Run: headless pygame with SDL's dummy video driver; simulated clock (each Clock.tick advances the game by its frame time, no real sleeping); random seed 0; keys injected as events and as key.get_pressed() state; mouse plan: one left click at the window centre at the start of phase 2, then a move to the lower-right quarter at the start of phase 3.
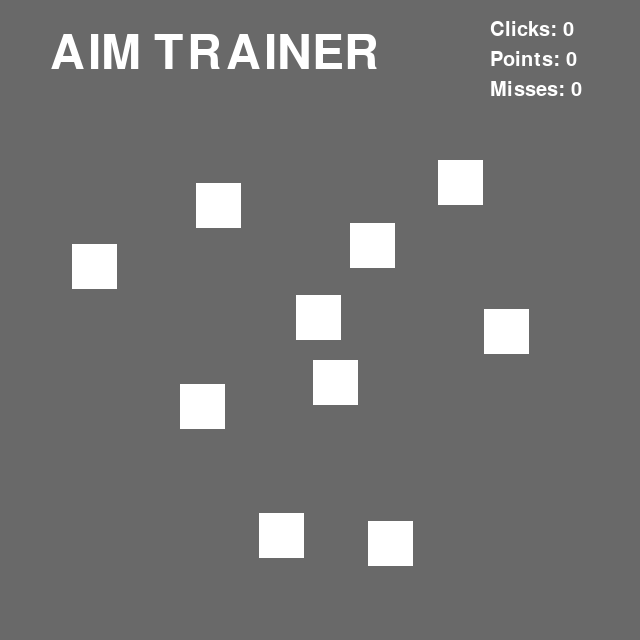
Frame 1 of 4 · flips 1–60 · no input
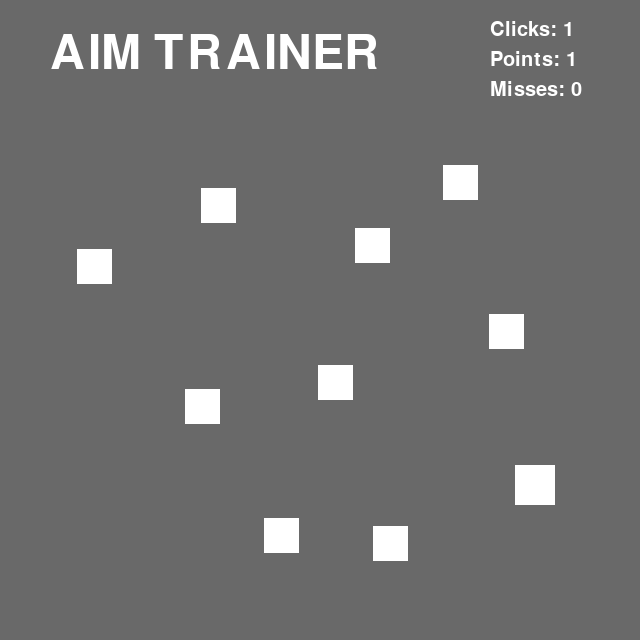
Frame 2 of 4 · flips 61–180 · clicked the window centre · tapped SPACE, RETURN · held RIGHT (→), D
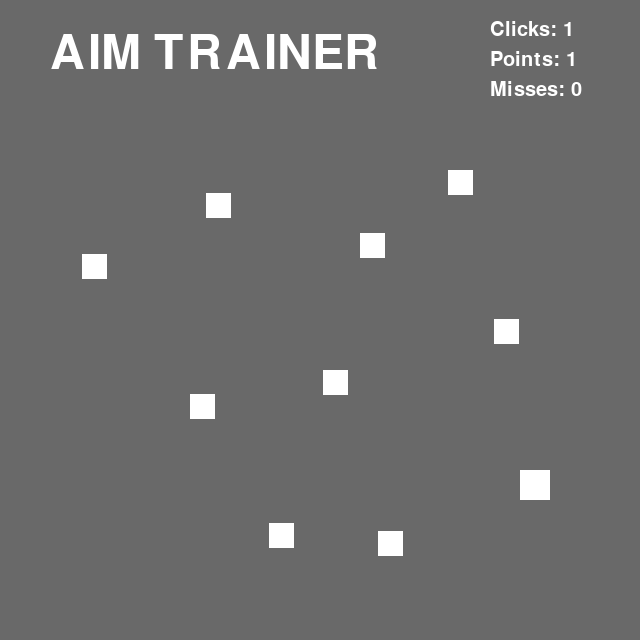
Frame 3 of 4 · flips 181–300 · moved the mouse to the lower-right quarter · held DOWN (↓), S
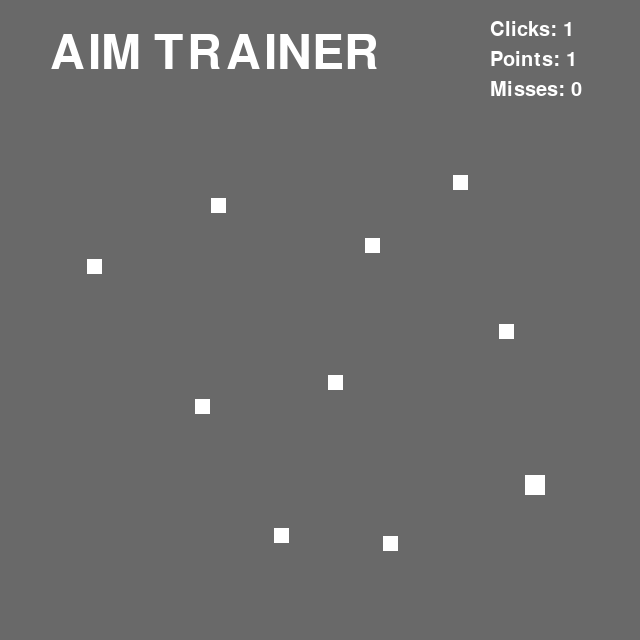
Frame 4 of 4 · flips 301–420 · held LEFT (←), A, UP (↑), W

The pygame program that drew these frames:

import pygame as pg
from random import randint

pg.init()
pg.font.init()

# == Screen sets ==
SCREEN_WIDTH = 640
SCREEN_HEIGHT = 640

screen = pg.display.set_mode((SCREEN_WIDTH, SCREEN_HEIGHT))
pg.display.set_caption("Aim Trainer")

clock = pg.time.Clock()

running = True

# == Font sets ==
game_title_font = pg.font.SysFont('Helvetica', 70)
default_font = pg.font.SysFont('Helvetica', 30)

# == Targets sets ==
targets = {}

life_time: int = 600  # Tempo que o alvo passará na tela (em frames)
max_targets: int = 10  # Número de alvos máximos que poderão aparecer na tela de uma só vez

initial_target_width: int = 50
initial_target_height: int = 50

clicks: int = 0 # Cliques do jogador
points: int = 0  # Pontuação do jogador
misses: int = 0  # Erros do jogador

def getNumOfTargets() -> int:
    """
    Retorna o número de alvos na tela.
    """
    return len(targets)

def generateRandomPos() -> tuple:
    """
    Gera uma posição aleatória.
    """
    target_x: int = randint(50, SCREEN_WIDTH - (initial_target_width + 50))
    target_y: int = randint(110, SCREEN_HEIGHT - (initial_target_height + 50))
    return target_x, target_y

def isOverlapping(new_rect) -> bool:
    """
    Verifica se o novo retângulo colide com algum dos retângulos existentes.
    """
    for target in targets.values():
        if new_rect.colliderect(target[0]):
            return True
    return False

def createTarget() -> None:
    """
    Faz um objeto, retângulo, com base na posição gerada no
    generateRandomPos e nas dimensões presetadas.
    Garante que o novo alvo não se sobreponha a outros alvos.
    """
    while True:
        target_x, target_y = generateRandomPos()
        new_target = pg.Rect(target_x, target_y, initial_target_width, initial_target_height)
        
        if not isOverlapping(new_target):
            appendTarget(new_target, (target_x, target_y))
            break

def appendTarget(new_target, pos) -> None:
    """
    Cria um alvo dentro do dicionário targets.
    """
    targets[pos] = [new_target, life_time]

def updateAndDrawTargets() -> None:
    """
    Atualiza o tempo de vida dos alvos e desenha os alvos na tela.
    Remove alvos cujo tempo de vida chegou a zero.
    """
    global misses
    for pos in list(targets.keys()):
        target, time_left = targets[pos]
        time_left -= 1
        
        if time_left <= 0:
            del targets[pos]
            misses += 1
        else:
            targets[pos][1] = time_left
            
            # Calcula o novo tamanho do alvo com base no tempo de vida restante
            shrink_factor = time_left / life_time
            new_width = int(initial_target_width * shrink_factor)
            new_height = int(initial_target_height * shrink_factor)
            
            # Atualiza a posição do alvo para mantê-lo centrado
            target.x = pos[0] + (initial_target_width - new_width) // 2
            target.y = pos[1] + (initial_target_height - new_height) // 2
            target.width = new_width
            target.height = new_height

            # Desenha o alvo redimensionado
            pg.draw.rect(screen, (255, 255, 255), target)

def handleMouseClick(pos) -> None:
    """
    Verifica se o clique do mouse está dentro de algum alvo.
    Se sim, aumenta os pontos e remove o alvo.
    """
    global points
    for target_pos, (target, _) in list(targets.items()):
        if target.collidepoint(pos):
            points += 1
            del targets[target_pos]
            break

# == Code ==

while running:
    clock.tick(30)  # Taxa de atualização ajustada para 30 frames por segundo

    screen.fill((105, 105, 105))

    # Text
    game_title_text = game_title_font.render("AIM TRAINER", True, (255, 255, 255))
    clicks_text = default_font.render(f"Clicks: {clicks}", True, (255, 255, 255))
    points_text = default_font.render(f"Points: {points}", True, (255, 255, 255))
    misses_text = default_font.render(f"Misses: {misses}", True, (255, 255, 255))
    screen.blit(game_title_text, (50, 30))
    screen.blit(clicks_text, (SCREEN_WIDTH - 150, 20))
    screen.blit(points_text, (SCREEN_WIDTH - 150, 50))
    screen.blit(misses_text, (SCREEN_WIDTH - 150, 80))

    if getNumOfTargets() < max_targets:
        createTarget()

    updateAndDrawTargets()

    for event in pg.event.get():
        if event.type == pg.QUIT:
            running = False
        elif event.type == pg.MOUSEBUTTONDOWN:
            clicks += 1
            handleMouseClick(event.pos)

    pg.display.update()

pg.quit()
